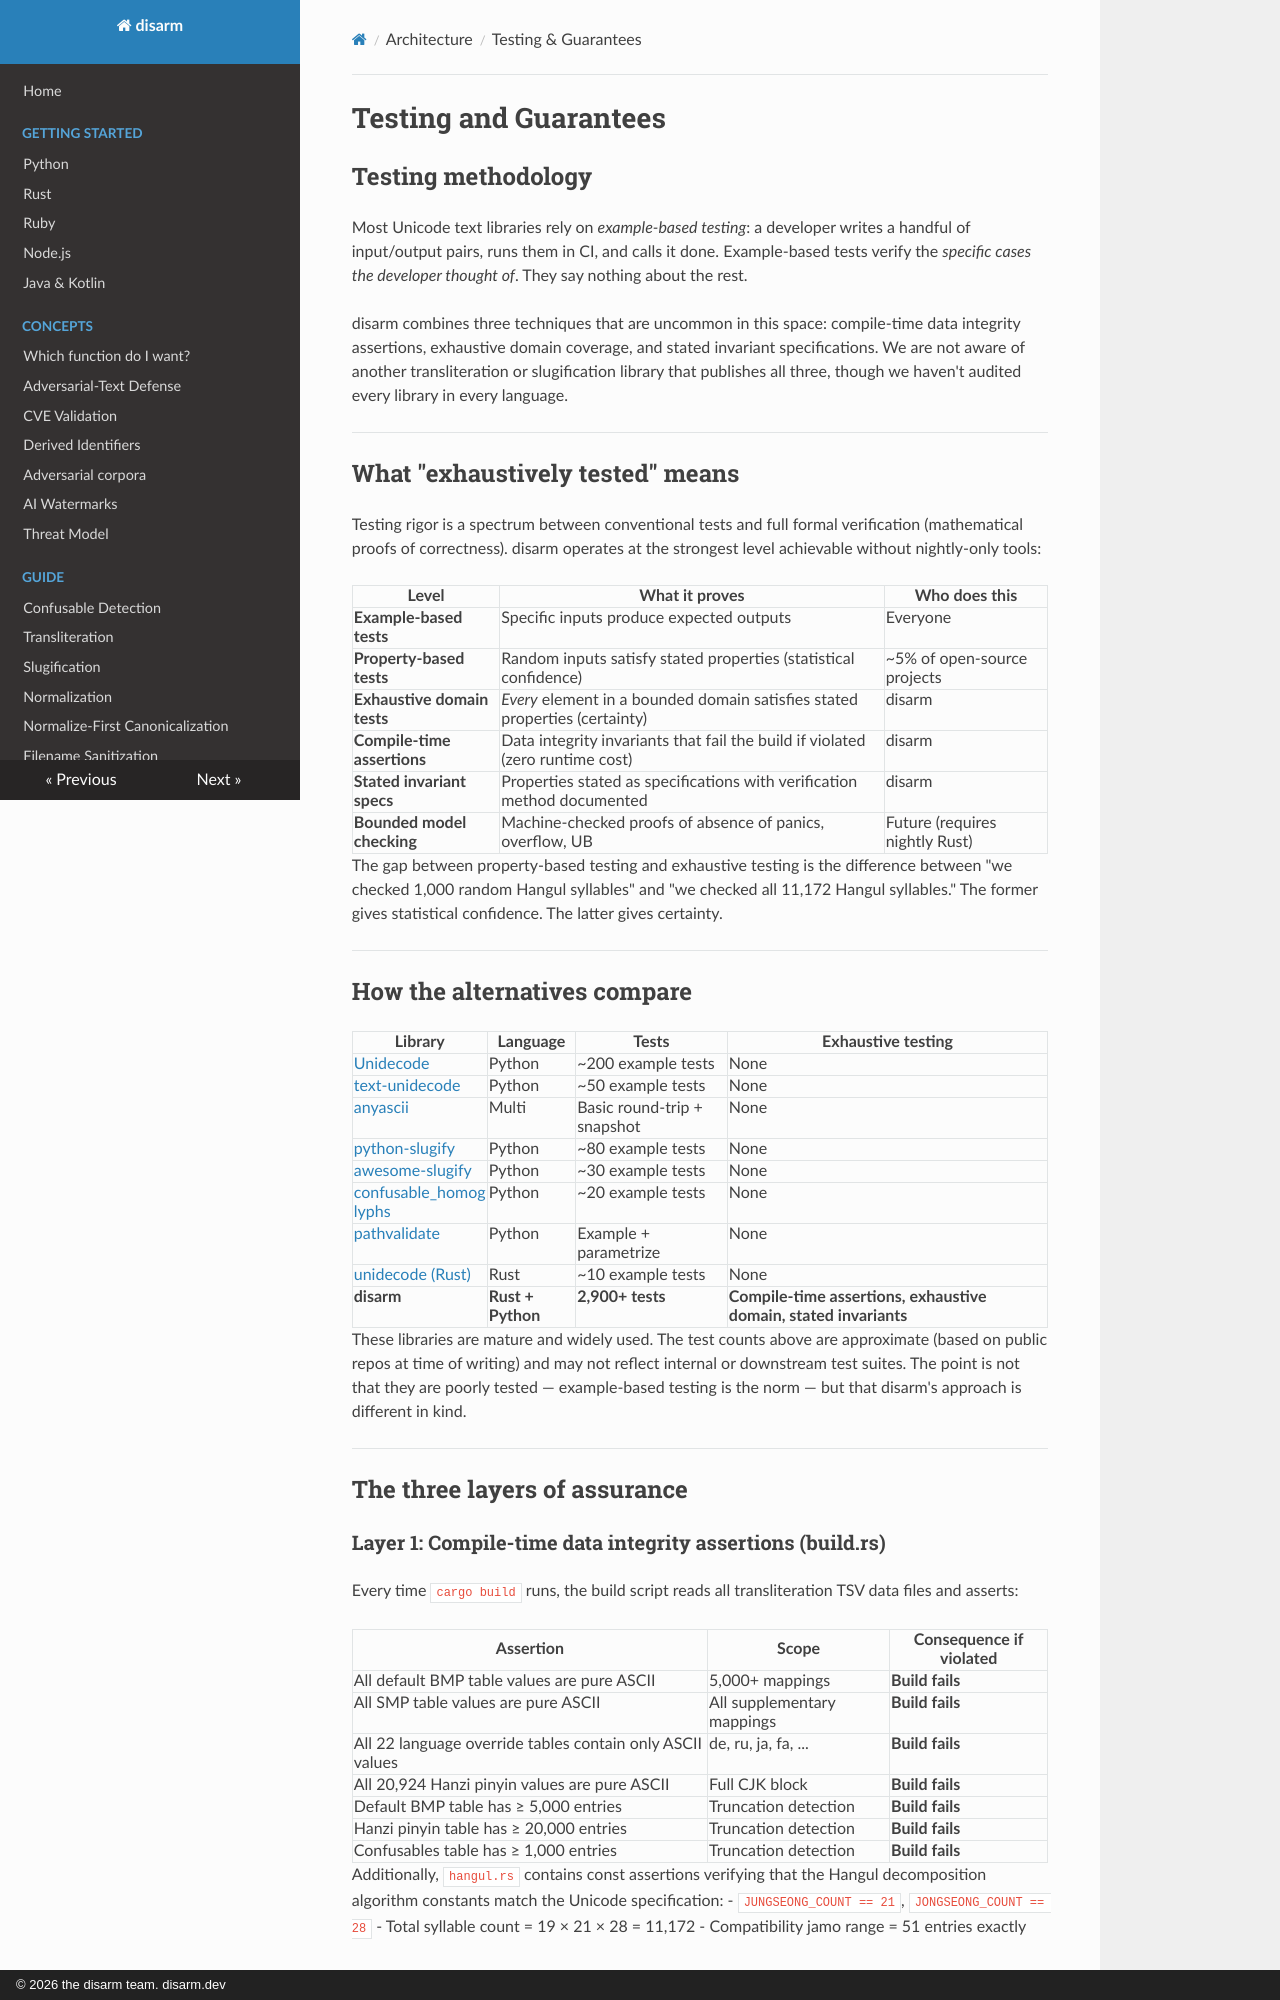

repository: raeq/disarm · page: architecture/testing-guarantees.html · generator: mkdocs · copyright: © 2026 the disarm team. disarm.dev

# Testing and Guarantees

## Testing methodology

Most Unicode text libraries rely on *example-based testing*: a developer writes a handful of input/output pairs, runs them in CI, and calls it done. Example-based tests verify the *specific cases the developer thought of*. They say nothing about the rest.

disarm combines three techniques that are uncommon in this space: compile-time data integrity assertions, exhaustive domain coverage, and stated invariant specifications. We are not aware of another transliteration or slugification library that publishes all three, though we haven't audited every library in every language.

---

## What "exhaustively tested" means

Testing rigor is a spectrum between conventional tests and full formal verification (mathematical proofs of correctness). disarm operates at the strongest level achievable without nightly-only tools:

| Level | What it proves | Who does this |
|-------|---------------|---------------|
| **Example-based tests** | Specific inputs produce expected outputs | Everyone |
| **Property-based tests** | Random inputs satisfy stated properties (statistical confidence) | ~5% of open-source projects |
| **Exhaustive domain tests** | *Every* element in a bounded domain satisfies stated properties (certainty) | disarm |
| **Compile-time assertions** | Data integrity invariants that fail the build if violated (zero runtime cost) | disarm |
| **Stated invariant specs** | Properties stated as specifications with verification method documented | disarm |
| **Bounded model checking** | Machine-checked proofs of absence of panics, overflow, UB | Future (requires nightly Rust) |

The gap between property-based testing and exhaustive testing is the difference between "we checked 1,000 random Hangul syllables" and "we checked all 11,172 Hangul syllables." The former gives statistical confidence. The latter gives certainty.

---

## How the alternatives compare

| Library | Language | Tests | Exhaustive testing |
|---------|----------|-------|----------------|
| [Unidecode](https://pypi.org/project/Unidecode/) | Python | ~200 example tests | None |
| [text-unidecode](https://pypi.org/project/text-unidecode/) | Python | ~50 example tests | None |
| [anyascii](https://github.com/anyascii/anyascii) | Multi | Basic round-trip + snapshot | None |
| [python-slugify](https://pypi.org/project/python-slugify/) | Python | ~80 example tests | None |
| [awesome-slugify](https://pypi.org/project/awesome-slugify/) | Python | ~30 example tests | None |
| [confusable_homoglyphs](https://pypi.org/project/confusable-homoglyphs/) | Python | ~20 example tests | None |
| [pathvalidate](https://pypi.org/project/pathvalidate/) | Python | Example + parametrize | None |
| [unidecode (Rust)](https://crates.io/crates/unidecode) | Rust | ~10 example tests | None |
| **disarm** | **Rust + Python** | **2,900+ tests** | **Compile-time assertions, exhaustive domain, stated invariants** |

These libraries are mature and widely used. The test counts above are approximate (based on public repos at time of writing) and may not reflect internal or downstream test suites. The point is not that they are poorly tested — example-based testing is the norm — but that disarm's approach is different in kind.

---

## The three layers of assurance

### Layer 1: Compile-time data integrity assertions (build.rs)

Every time `cargo build` runs, the build script reads all transliteration TSV data files and asserts:

| Assertion | Scope | Consequence if violated |
|-----------|-------|----------------------|
| All default BMP table values are pure ASCII | 5,000+ mappings | **Build fails** |
| All SMP table values are pure ASCII | All supplementary mappings | **Build fails** |
| All 22 language override tables contain only ASCII values | de, ru, ja, fa, ... | **Build fails** |
| All 20,924 Hanzi pinyin values are pure ASCII | Full CJK block | **Build fails** |
| Default BMP table has ≥ 5,000 entries | Truncation detection | **Build fails** |
| Hanzi pinyin table has ≥ 20,000 entries | Truncation detection | **Build fails** |
| Confusables table has ≥ 1,000 entries | Truncation detection | **Build fails** |

Additionally, `hangul.rs` contains const assertions verifying that the Hangul decomposition algorithm constants match the Unicode specification:
- `JUNGSEONG_COUNT == 21`, `JONGSEONG_COUNT == 28`
- Total syllable count = 19 × 21 × 28 = 11,172
- Compatibility jamo range = 51 entries exactly

These assertions execute at compile time, not in CI. A release artifact cannot exist if any assertion fails.
